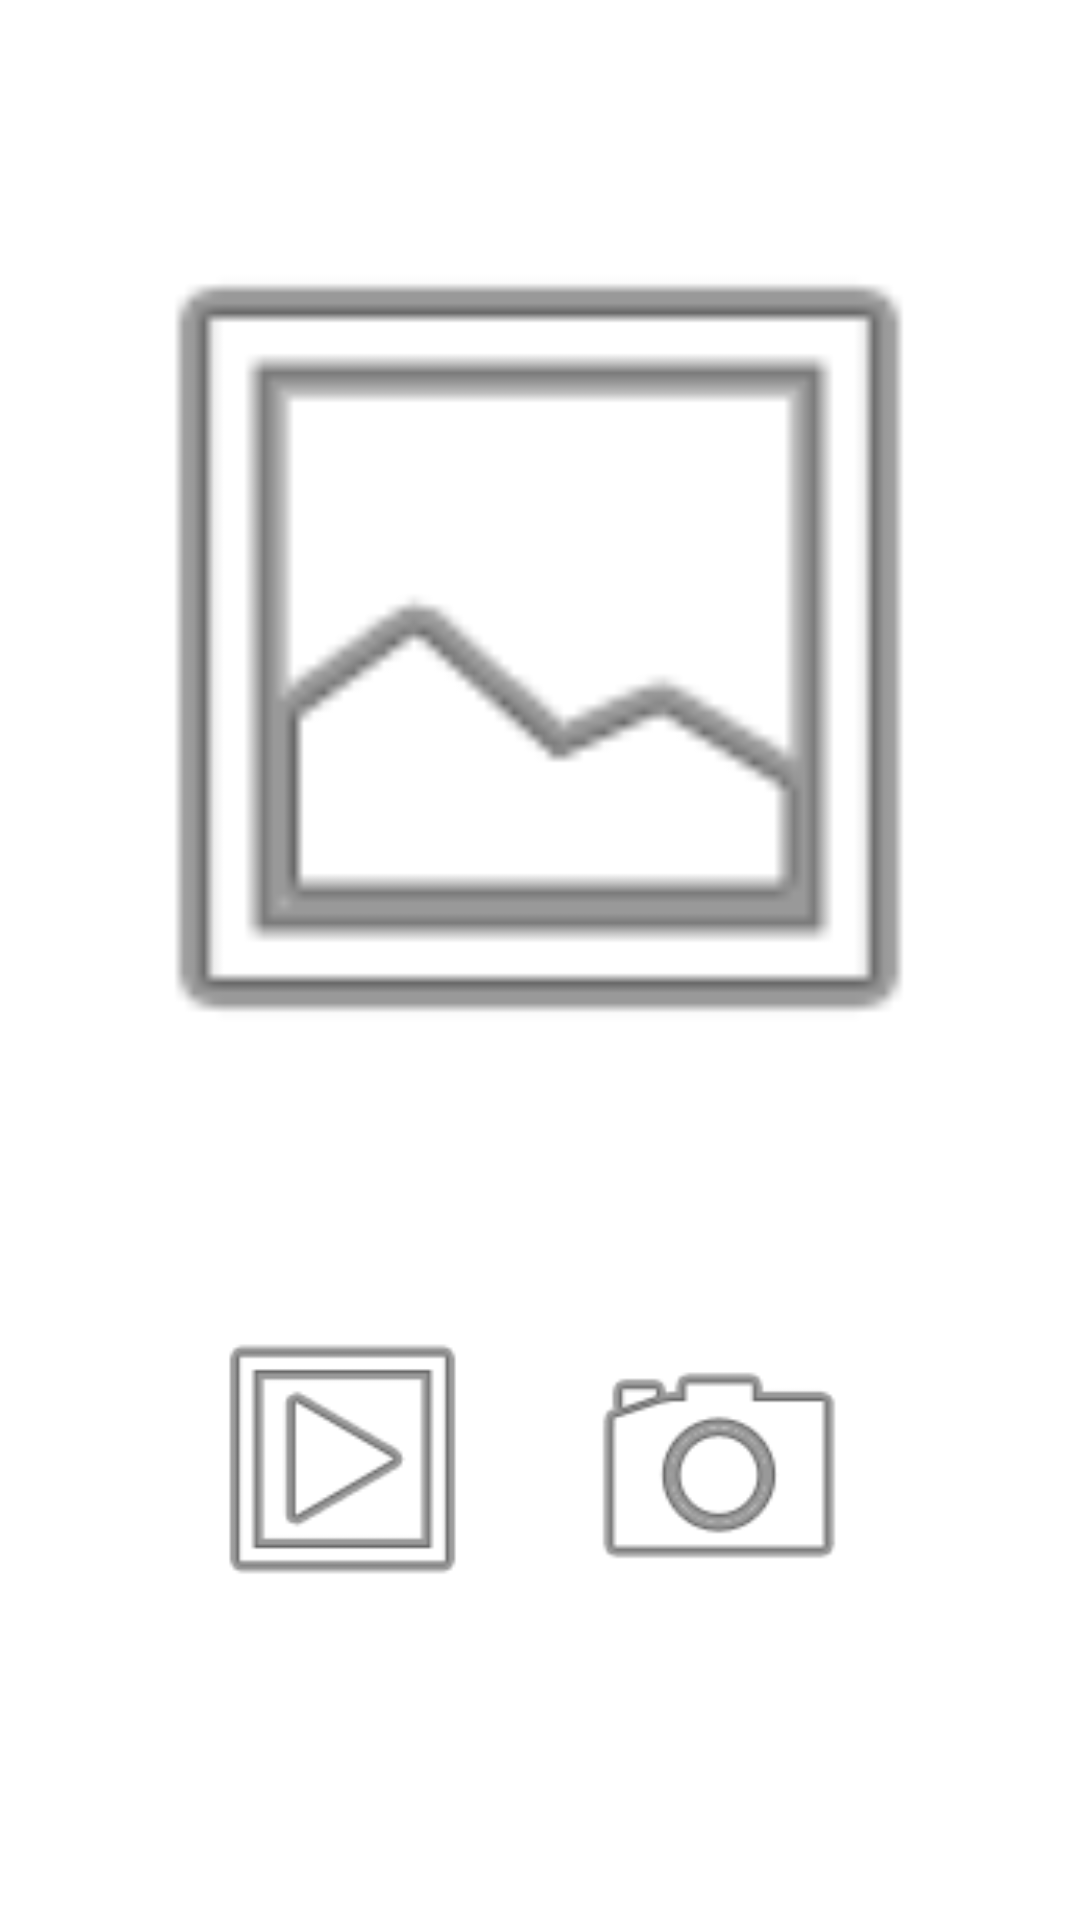

This screen was rendered from an Android layout file. Write that file and the resources it references.
<!-- AndroidManifest.xml: application theme Theme.MyExamples -->
<!-- res/layout/activity_main_photographer.xml -->
<?xml version="1.0" encoding="utf-8"?>
<androidx.constraintlayout.widget.ConstraintLayout xmlns:android="http://schemas.android.com/apk/res/android"
    xmlns:app="http://schemas.android.com/apk/res-auto"
    xmlns:tools="http://schemas.android.com/tools"
    android:layout_width="match_parent"
    android:layout_height="match_parent"
    tools:context=".MainPhotographerActivity">

    <ImageView
        android:id="@+id/imageView"
        android:layout_width="320dp"
        android:layout_height="320dp"
        android:layout_marginTop="56dp"
        app:layout_constraintEnd_toEndOf="parent"
        app:layout_constraintHorizontal_bias="0.494"
        app:layout_constraintStart_toStartOf="parent"
        app:layout_constraintTop_toTopOf="parent"
        app:srcCompat="@android:drawable/ic_menu_gallery" />

    <ImageButton
        android:id="@+id/imageButton2"
        android:layout_width="100dp"
        android:layout_height="100dp"
        android:layout_marginBottom="100dp"
        android:background="@android:drawable/ic_menu_slideshow"
        android:contentDescription="@string/app_name"
        android:onClick="TakeVideoIntent"
        app:layout_constraintBottom_toBottomOf="parent"
        app:layout_constraintEnd_toEndOf="parent"
        app:layout_constraintHorizontal_bias="0.263"
        app:layout_constraintStart_toStartOf="parent" />

    <ImageButton
        android:id="@+id/imageButton5"
        android:layout_width="100dp"
        android:layout_height="100dp"
        android:layout_marginBottom="100dp"
        android:background="@android:drawable/ic_menu_camera"
        android:contentDescription="@string/app_name"
        android:onClick="TakePictureIntent"
        app:layout_constraintBottom_toBottomOf="parent"
        app:layout_constraintEnd_toEndOf="parent"
        app:layout_constraintHorizontal_bias="0.729"
        app:layout_constraintStart_toStartOf="parent" />

    <VideoView
        android:id="@+id/videoView"
        android:layout_width="324dp"
        android:layout_height="320dp"
        android:layout_marginTop="56dp"
        android:visibility="gone"
        app:layout_constraintEnd_toEndOf="parent"
        app:layout_constraintStart_toStartOf="parent"
        app:layout_constraintTop_toTopOf="parent" />

</androidx.constraintlayout.widget.ConstraintLayout>
<!-- resources referenced by this layout -->
<resources>
  <string name="app_name">MyExamples</string>
  <style name="Theme.MyExamples" parent="Theme.MaterialComponents.DayNight.DarkActionBar">
          
          <item name="colorPrimary">@color/PRIMARY_COLOR</item>
          <item name="colorPrimaryVariant">@color/DARK_PRIMARY_COLOR</item>
          <item name="colorOnPrimary">@color/white</item>
          
          <item name="colorSecondary">@color/ACCENT_COLOR</item>
          <item name="colorSecondaryVariant">@color/ACCENT_COLOR</item>
          <item name="colorOnSecondary">@color/black</item>
          
          <item name="android:statusBarColor">?attr/colorPrimaryVariant</item>
          
      </style>
  <color name="PRIMARY_COLOR">#795548</color>
  <color name="DARK_PRIMARY_COLOR">#5D4037</color>
  <color name="white">#FFFFFFFF</color>
  <color name="ACCENT_COLOR">#FFC107</color>
  <color name="black">#FF000000</color>
</resources>
